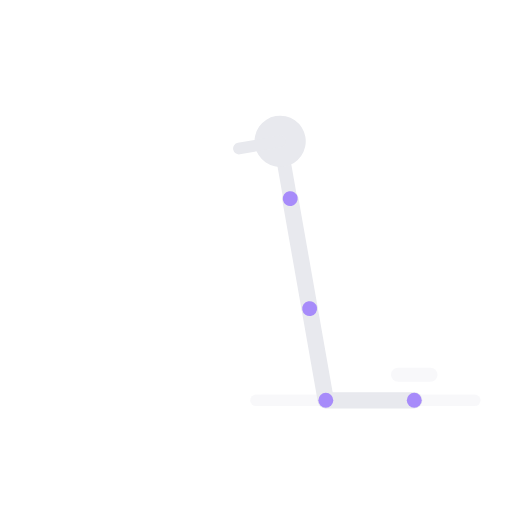
t = 0.00 s
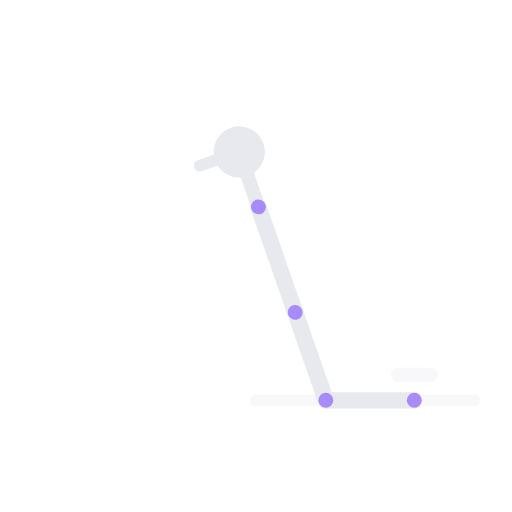
t = 0.69 s
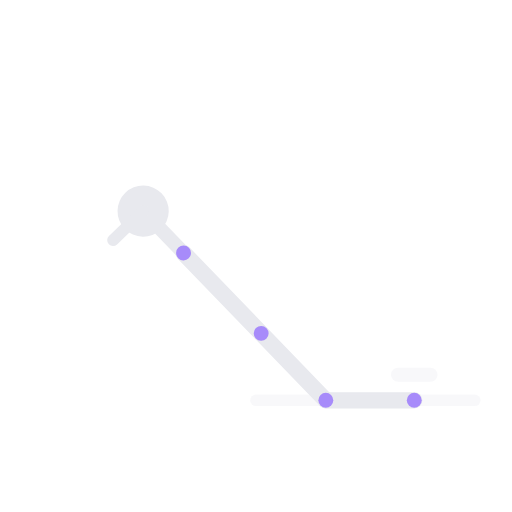
t = 1.38 s
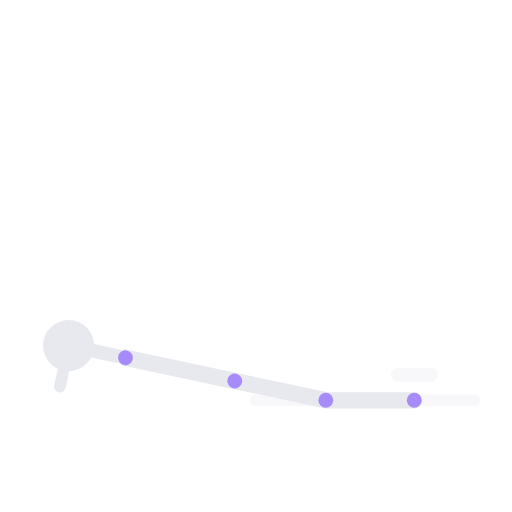
t = 2.75 s
t = 3.31 s: frame unchanged from t = 2.75 s, image omitted
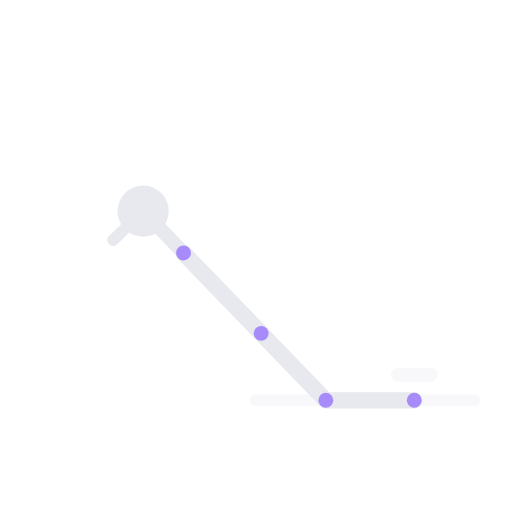
t = 4.25 s

The animated SVG that drew these frames (rendered in a browser with its animation timeline set to each time). Animation: 1 SMIL element (animateTransform=1); one cycle of 5.00 s, repeats indefinitely.

<svg xmlns="http://www.w3.org/2000/svg" viewBox="-20 38 220 220" preserveAspectRatio="xMidYMid meet" role="img" aria-label="Curl nórdico">
  <title>Curl nórdico</title>
  <line x1="120.0" y1="210.0" x2="158.0" y2="210.0" stroke="#e8e9ee" stroke-width="7" stroke-linecap="round" opacity="1.0"/>
  <line x1="90.0" y1="210.0" x2="184.0" y2="210.0" stroke="rgba(232,233,238,.3)" stroke-width="5" stroke-linecap="round" opacity="1.0"/>
  <line x1="151.0" y1="199.0" x2="165.0" y2="199.0" stroke="rgba(232,233,238,.3)" stroke-width="6" stroke-linecap="round" opacity="1.0"/>
  <g>
    <animateTransform attributeName="transform" type="rotate" values="-10 120 210;-78 120 210;-78 120 210;-10 120 210" keyTimes="0.00;0.55;0.70;1.00" dur="5s" repeatCount="indefinite" calcMode="spline" keySplines="0.4 0 0.6 1;0.4 0 0.6 1;0.4 0 0.6 1"/>
    <line x1="120.0" y1="210.0" x2="120.0" y2="170.0" stroke="#e8e9ee" stroke-width="7" stroke-linecap="round" opacity="1.0"/>
    <line x1="120.0" y1="170.0" x2="120.0" y2="122.0" stroke="#e8e9ee" stroke-width="7" stroke-linecap="round" opacity="1.0"/>
    <line x1="120.0" y1="122.0" x2="120.0" y2="106.0" stroke="#e8e9ee" stroke-width="6" stroke-linecap="round" opacity="1.0"/>
    <circle cx="120.0" cy="97.0" r="11" fill="#e8e9ee"/>
    <line x1="120.0" y1="97.0" x2="102.0" y2="97.0" stroke="#e8e9ee" stroke-width="5" stroke-linecap="round" opacity="1.0"/>
    <circle cx="120.0" cy="170.0" r="3.2" fill="#a78bfa" data-j="hip"/>
    <circle cx="120.0" cy="122.0" r="3.2" fill="#a78bfa" data-j="shoulder"/>
  </g>
  <circle cx="120.0" cy="210.0" r="3.2" fill="#a78bfa" data-j="knee"/>
  <circle cx="158.0" cy="210.0" r="3.2" fill="#a78bfa" data-j="foot"/>
</svg>
